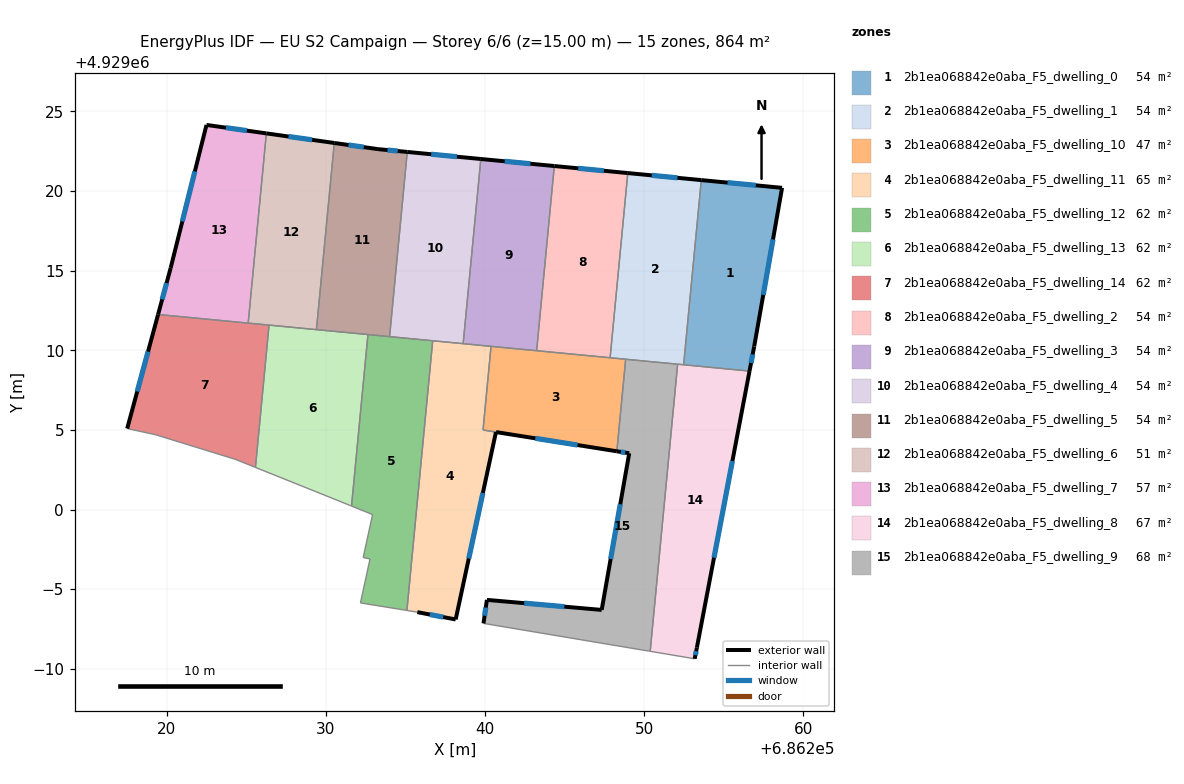
=== STOREY PLAN SPEC (per zone: floor XY polygon, exterior-wall plan segments, windows/doors) ===
zone 1: 2b1ea068842e0aba_F5_dwelling_0  (54.0 m²)
  floor: (686258.66, 4929020.20) (686256.91, 4929010.24) (686256.62, 4929008.70) (686252.48, 4929009.09) (686253.59, 4929020.69)
  exterior wall: (686258.66, 4929020.20) – (686253.59, 4929020.69)  [5.1 m]
    window: (686257.01, 4929020.36) – (686255.24, 4929020.53)  [1.9 m²]
  exterior wall: (686256.91, 4929010.24) – (686258.66, 4929020.20)  [10.1 m]
    window: (686257.48, 4929013.48) – (686258.09, 4929016.96)  [3.7 m²]
  exterior wall: (686256.62, 4929008.70) – (686256.91, 4929010.24)  [1.6 m]
    window: (686256.71, 4929009.20) – (686256.81, 4929009.74)  [0.6 m²]
  interior walls: 2
zone 2: 2b1ea068842e0aba_F5_dwelling_1  (54.0 m²)
  floor: (686253.59, 4929020.69) (686252.48, 4929009.09) (686247.86, 4929009.53) (686248.97, 4929021.13)
  exterior wall: (686253.59, 4929020.69) – (686248.97, 4929021.13)  [4.6 m]
    window: (686252.09, 4929020.83) – (686250.47, 4929020.99)  [1.7 m²]
  interior walls: 6
zone 3: 2b1ea068842e0aba_F5_dwelling_10  (47.1 m²)
  floor: (686248.84, 4929009.44) (686248.28, 4929003.66) (686239.88, 4929005.00) (686240.38, 4929010.25)
  exterior wall: (686240.70, 4929004.86) – (686248.28, 4929003.66)  [7.7 m]
    window: (686243.16, 4929004.47) – (686245.82, 4929004.05)  [2.8 m²]
  interior walls: 6
zone 4: 2b1ea068842e0aba_F5_dwelling_11  (64.6 m²)
  floor: (686240.38, 4929010.25) (686239.88, 4929004.99) (686240.69, 4929004.86) (686238.16, 4928993.09) (686235.75, 4928993.55) (686235.10, 4928993.66) (686236.72, 4929010.60)
  exterior wall: (686235.75, 4928993.55) – (686238.16, 4928993.09)  [2.5 m]
    window: (686236.53, 4928993.41) – (686237.38, 4928993.24)  [0.9 m²]
  exterior wall: (686238.16, 4928993.09) – (686240.69, 4929004.86)  [12.0 m]
    window: (686238.98, 4928996.92) – (686239.87, 4929001.04)  [4.4 m²]
  interior walls: 6
zone 5: 2b1ea068842e0aba_F5_dwelling_12  (61.7 m²)
  floor: (686236.72, 4929010.60) (686235.10, 4928993.66) (686232.18, 4928994.13) (686232.78, 4928996.89) (686232.35, 4928996.99) (686232.94, 4928999.68) (686231.62, 4929000.22) (686232.65, 4929010.99)
  interior walls: 9
zone 6: 2b1ea068842e0aba_F5_dwelling_13  (61.7 m²)
  floor: (686232.65, 4929010.99) (686231.62, 4929000.22) (686229.37, 4929001.12) (686225.58, 4929002.64) (686226.44, 4929011.58)
  interior walls: 6
zone 7: 2b1ea068842e0aba_F5_dwelling_14  (61.7 m²)
  floor: (686226.44, 4929011.58) (686225.58, 4929002.64) (686224.31, 4929003.16) (686219.32, 4929004.70) (686217.53, 4929005.08) (686219.47, 4929012.25)
  exterior wall: (686219.47, 4929012.25) – (686217.53, 4929005.08)  [7.4 m]
    window: (686218.84, 4929009.92) – (686218.16, 4929007.41)  [2.7 m²]
  interior walls: 6
zone 8: 2b1ea068842e0aba_F5_dwelling_2  (54.0 m²)
  floor: (686248.97, 4929021.13) (686247.86, 4929009.53) (686243.24, 4929009.97) (686244.35, 4929021.57)
  exterior wall: (686248.97, 4929021.13) – (686244.35, 4929021.57)  [4.6 m]
    window: (686247.47, 4929021.27) – (686245.86, 4929021.43)  [1.7 m²]
  interior walls: 3
zone 9: 2b1ea068842e0aba_F5_dwelling_3  (54.0 m²)
  floor: (686244.35, 4929021.57) (686243.24, 4929009.97) (686238.63, 4929010.42) (686239.74, 4929022.01)
  exterior wall: (686244.35, 4929021.57) – (686239.74, 4929022.01)  [4.6 m]
    window: (686242.85, 4929021.72) – (686241.24, 4929021.87)  [1.7 m²]
  interior walls: 4
zone 10: 2b1ea068842e0aba_F5_dwelling_4  (54.1 m²)
  floor: (686239.74, 4929022.01) (686238.63, 4929010.42) (686234.01, 4929010.86) (686235.12, 4929022.46)
  exterior wall: (686239.74, 4929022.01) – (686235.12, 4929022.46)  [4.6 m]
    window: (686238.24, 4929022.16) – (686236.62, 4929022.31)  [1.7 m²]
  interior walls: 4
zone 11: 2b1ea068842e0aba_F5_dwelling_5  (54.0 m²)
  floor: (686235.12, 4929022.46) (686234.01, 4929010.86) (686229.41, 4929011.30) (686230.54, 4929023.02) (686233.28, 4929022.63)
  exterior wall: (686233.28, 4929022.63) – (686230.54, 4929023.02)  [2.8 m]
    window: (686232.39, 4929022.76) – (686231.43, 4929022.90)  [1.0 m²]
  exterior wall: (686235.12, 4929022.46) – (686233.28, 4929022.63)  [1.8 m]
    window: (686234.52, 4929022.52) – (686233.88, 4929022.58)  [0.7 m²]
  interior walls: 4
zone 12: 2b1ea068842e0aba_F5_dwelling_6  (51.1 m²)
  floor: (686230.54, 4929023.02) (686229.41, 4929011.30) (686225.13, 4929011.71) (686226.27, 4929023.62)
  exterior wall: (686230.54, 4929023.02) – (686226.27, 4929023.62)  [4.3 m]
    window: (686229.15, 4929023.22) – (686227.66, 4929023.43)  [1.6 m²]
  interior walls: 4
zone 13: 2b1ea068842e0aba_F5_dwelling_7  (56.9 m²)
  floor: (686226.27, 4929023.62) (686225.13, 4929011.71) (686219.47, 4929012.25) (686220.26, 4929015.17) (686222.51, 4929024.15)
  exterior wall: (686220.26, 4929015.17) – (686219.47, 4929012.25)  [3.0 m]
    window: (686220.00, 4929014.22) – (686219.73, 4929013.20)  [1.1 m²]
  exterior wall: (686222.51, 4929024.15) – (686220.26, 4929015.17)  [9.3 m]
    window: (686221.78, 4929021.23) – (686220.99, 4929018.09)  [3.4 m²]
  exterior wall: (686226.27, 4929023.62) – (686222.51, 4929024.15)  [3.8 m]
    window: (686225.05, 4929023.80) – (686223.73, 4929023.98)  [1.4 m²]
  interior walls: 2
zone 14: 2b1ea068842e0aba_F5_dwelling_8  (67.2 m²)
  floor: (686256.62, 4929008.70) (686253.31, 4928991.32) (686253.17, 4928990.63) (686250.38, 4928991.09) (686252.10, 4929009.13)
  exterior wall: (686253.31, 4928991.32) – (686256.62, 4929008.70)  [17.7 m]
    window: (686254.39, 4928996.97) – (686255.54, 4929003.05)  [6.5 m²]
  exterior wall: (686253.17, 4928990.63) – (686253.31, 4928991.32)  [0.7 m]
    window: (686253.22, 4928990.85) – (686253.27, 4928991.10)  [0.3 m²]
  interior walls: 4
zone 15: 2b1ea068842e0aba_F5_dwelling_9  (68.1 m²)
  floor: (686252.10, 4929009.13) (686250.38, 4928991.09) (686250.28, 4928991.11) (686239.91, 4928992.85) (686240.12, 4928994.32) (686247.33, 4928993.69) (686249.06, 4929003.53) (686248.28, 4929003.66) (686248.84, 4929009.44) (686252.00, 4929009.14)
  exterior wall: (686240.12, 4928994.32) – (686239.91, 4928992.85)  [1.5 m]
    window: (686240.05, 4928993.84) – (686239.98, 4928993.33)  [0.5 m²]
  exterior wall: (686247.33, 4928993.69) – (686240.12, 4928994.32)  [7.2 m]
    window: (686244.99, 4928993.90) – (686242.47, 4928994.12)  [2.7 m²]
  exterior wall: (686249.06, 4929003.53) – (686247.33, 4928993.69)  [10.0 m]
    window: (686248.50, 4929000.33) – (686247.89, 4928996.89)  [3.7 m²]
  exterior wall: (686248.28, 4929003.66) – (686249.06, 4929003.53)  [0.8 m]
    window: (686248.54, 4929003.62) – (686248.81, 4929003.57)  [0.3 m²]
  interior walls: 6

=== DERIVED (storey summary) ===
Building: EU S2 Campaign
Storey: 6 of 6  (floor level z = 15.00 m)
Storey gross floor area: 864.4 m²
Zones on this storey: 15
  - 2b1ea068842e0aba_F5_dwelling_0: floor 54.0 m²; exterior wall 16.8 m (50.4 m²); 3 window(s) 6.2 m²; WWR 12.2%
  - 2b1ea068842e0aba_F5_dwelling_1: floor 54.0 m²; exterior wall 4.6 m (13.9 m²); 1 window(s) 1.7 m²; WWR 12.2%
  - 2b1ea068842e0aba_F5_dwelling_10: floor 47.1 m²; exterior wall 7.7 m (23.0 m²); 1 window(s) 2.8 m²; WWR 12.2%
  - 2b1ea068842e0aba_F5_dwelling_11: floor 64.6 m²; exterior wall 14.5 m (43.5 m²); 2 window(s) 5.3 m²; WWR 12.2%
  - 2b1ea068842e0aba_F5_dwelling_12: floor 61.7 m²
  - 2b1ea068842e0aba_F5_dwelling_13: floor 61.7 m²
  - 2b1ea068842e0aba_F5_dwelling_14: floor 61.7 m²; exterior wall 7.4 m (22.3 m²); 1 window(s) 2.7 m²; WWR 12.2%
  - 2b1ea068842e0aba_F5_dwelling_2: floor 54.0 m²; exterior wall 4.6 m (13.9 m²); 1 window(s) 1.7 m²; WWR 12.2%
  - 2b1ea068842e0aba_F5_dwelling_3: floor 54.0 m²; exterior wall 4.6 m (13.9 m²); 1 window(s) 1.7 m²; WWR 12.2%
  - 2b1ea068842e0aba_F5_dwelling_4: floor 54.1 m²; exterior wall 4.6 m (13.9 m²); 1 window(s) 1.7 m²; WWR 12.2%
  - 2b1ea068842e0aba_F5_dwelling_5: floor 54.0 m²; exterior wall 4.6 m (13.9 m²); 2 window(s) 1.7 m²; WWR 12.2%
  - 2b1ea068842e0aba_F5_dwelling_6: floor 51.1 m²; exterior wall 4.3 m (12.9 m²); 1 window(s) 1.6 m²; WWR 12.2%
  - 2b1ea068842e0aba_F5_dwelling_7: floor 56.9 m²; exterior wall 16.1 m (48.3 m²); 3 window(s) 5.9 m²; WWR 12.2%
  - 2b1ea068842e0aba_F5_dwelling_8: floor 67.2 m²; exterior wall 18.4 m (55.2 m²); 2 window(s) 6.7 m²; WWR 12.2%
  - 2b1ea068842e0aba_F5_dwelling_9: floor 68.1 m²; exterior wall 19.5 m (58.5 m²); 4 window(s) 7.2 m²; WWR 12.2%
Zone adjacency (shared interzone walls):
  - 2b1ea068842e0aba_F5_dwelling_0 ↔ 2b1ea068842e0aba_F5_dwelling_1
  - 2b1ea068842e0aba_F5_dwelling_0 ↔ 2b1ea068842e0aba_F5_dwelling_8
  - 2b1ea068842e0aba_F5_dwelling_1 ↔ 2b1ea068842e0aba_F5_dwelling_10
  - 2b1ea068842e0aba_F5_dwelling_1 ↔ 2b1ea068842e0aba_F5_dwelling_2
  - 2b1ea068842e0aba_F5_dwelling_1 ↔ 2b1ea068842e0aba_F5_dwelling_8
  - 2b1ea068842e0aba_F5_dwelling_1 ↔ 2b1ea068842e0aba_F5_dwelling_9
  - 2b1ea068842e0aba_F5_dwelling_10 ↔ 2b1ea068842e0aba_F5_dwelling_11
  - 2b1ea068842e0aba_F5_dwelling_10 ↔ 2b1ea068842e0aba_F5_dwelling_2
  - 2b1ea068842e0aba_F5_dwelling_10 ↔ 2b1ea068842e0aba_F5_dwelling_3
  - 2b1ea068842e0aba_F5_dwelling_10 ↔ 2b1ea068842e0aba_F5_dwelling_9
  - 2b1ea068842e0aba_F5_dwelling_11 ↔ 2b1ea068842e0aba_F5_dwelling_12
  - 2b1ea068842e0aba_F5_dwelling_11 ↔ 2b1ea068842e0aba_F5_dwelling_3
  - 2b1ea068842e0aba_F5_dwelling_11 ↔ 2b1ea068842e0aba_F5_dwelling_4
  - 2b1ea068842e0aba_F5_dwelling_12 ↔ 2b1ea068842e0aba_F5_dwelling_13
  - 2b1ea068842e0aba_F5_dwelling_12 ↔ 2b1ea068842e0aba_F5_dwelling_4
  - 2b1ea068842e0aba_F5_dwelling_12 ↔ 2b1ea068842e0aba_F5_dwelling_5
  - 2b1ea068842e0aba_F5_dwelling_13 ↔ 2b1ea068842e0aba_F5_dwelling_14
  - 2b1ea068842e0aba_F5_dwelling_13 ↔ 2b1ea068842e0aba_F5_dwelling_5
  - 2b1ea068842e0aba_F5_dwelling_13 ↔ 2b1ea068842e0aba_F5_dwelling_6
  - 2b1ea068842e0aba_F5_dwelling_14 ↔ 2b1ea068842e0aba_F5_dwelling_6
  - 2b1ea068842e0aba_F5_dwelling_14 ↔ 2b1ea068842e0aba_F5_dwelling_7
  - 2b1ea068842e0aba_F5_dwelling_2 ↔ 2b1ea068842e0aba_F5_dwelling_3
  - 2b1ea068842e0aba_F5_dwelling_3 ↔ 2b1ea068842e0aba_F5_dwelling_4
  - 2b1ea068842e0aba_F5_dwelling_4 ↔ 2b1ea068842e0aba_F5_dwelling_5
  - 2b1ea068842e0aba_F5_dwelling_5 ↔ 2b1ea068842e0aba_F5_dwelling_6
  - 2b1ea068842e0aba_F5_dwelling_6 ↔ 2b1ea068842e0aba_F5_dwelling_7
  - 2b1ea068842e0aba_F5_dwelling_8 ↔ 2b1ea068842e0aba_F5_dwelling_9